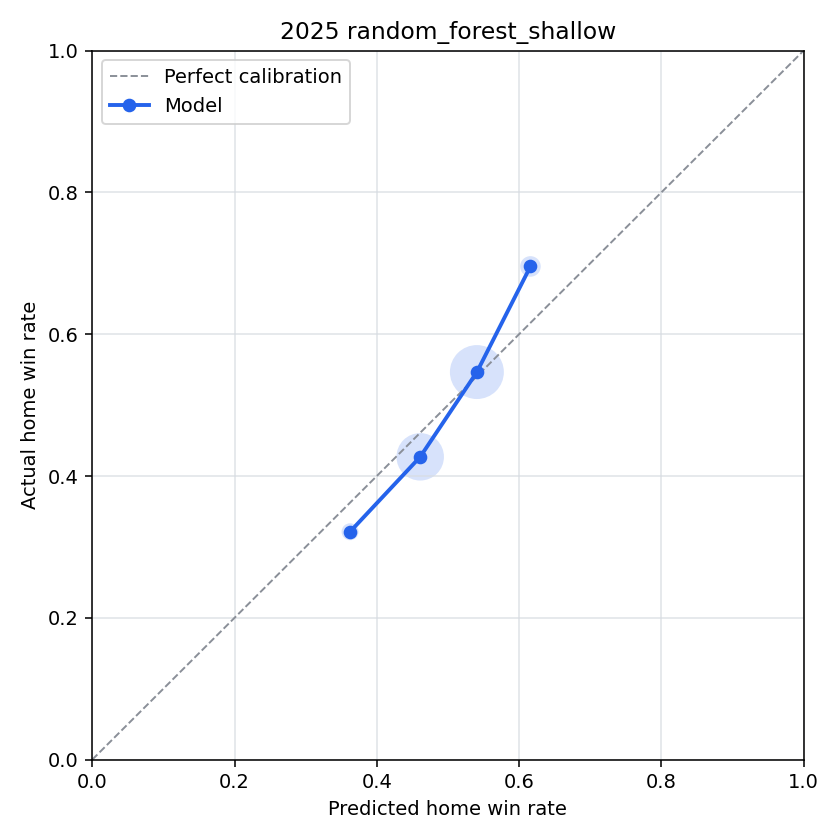

Data behind this chart, as committed beside it:
bin, n_games, predicted_home_win_rate, actual_home_win_rate, calibration_error
(-0.001, 0.1], 0, , , 
(0.1, 0.2], 0, , , 
(0.2, 0.3], 0, , , 
(0.3, 0.4], 28, 0.3624, 0.3214, 0.04099
(0.4, 0.5], 288, 0.4611, 0.4271, 0.03398
(0.5, 0.6], 375, 0.5407, 0.5467, -0.005938
(0.6, 0.7], 46, 0.616, 0.6957, -0.07965
(0.7, 0.8], 0, , , 
(0.8, 0.9], 0, , , 
(0.9, 1.0], 0, , , 
